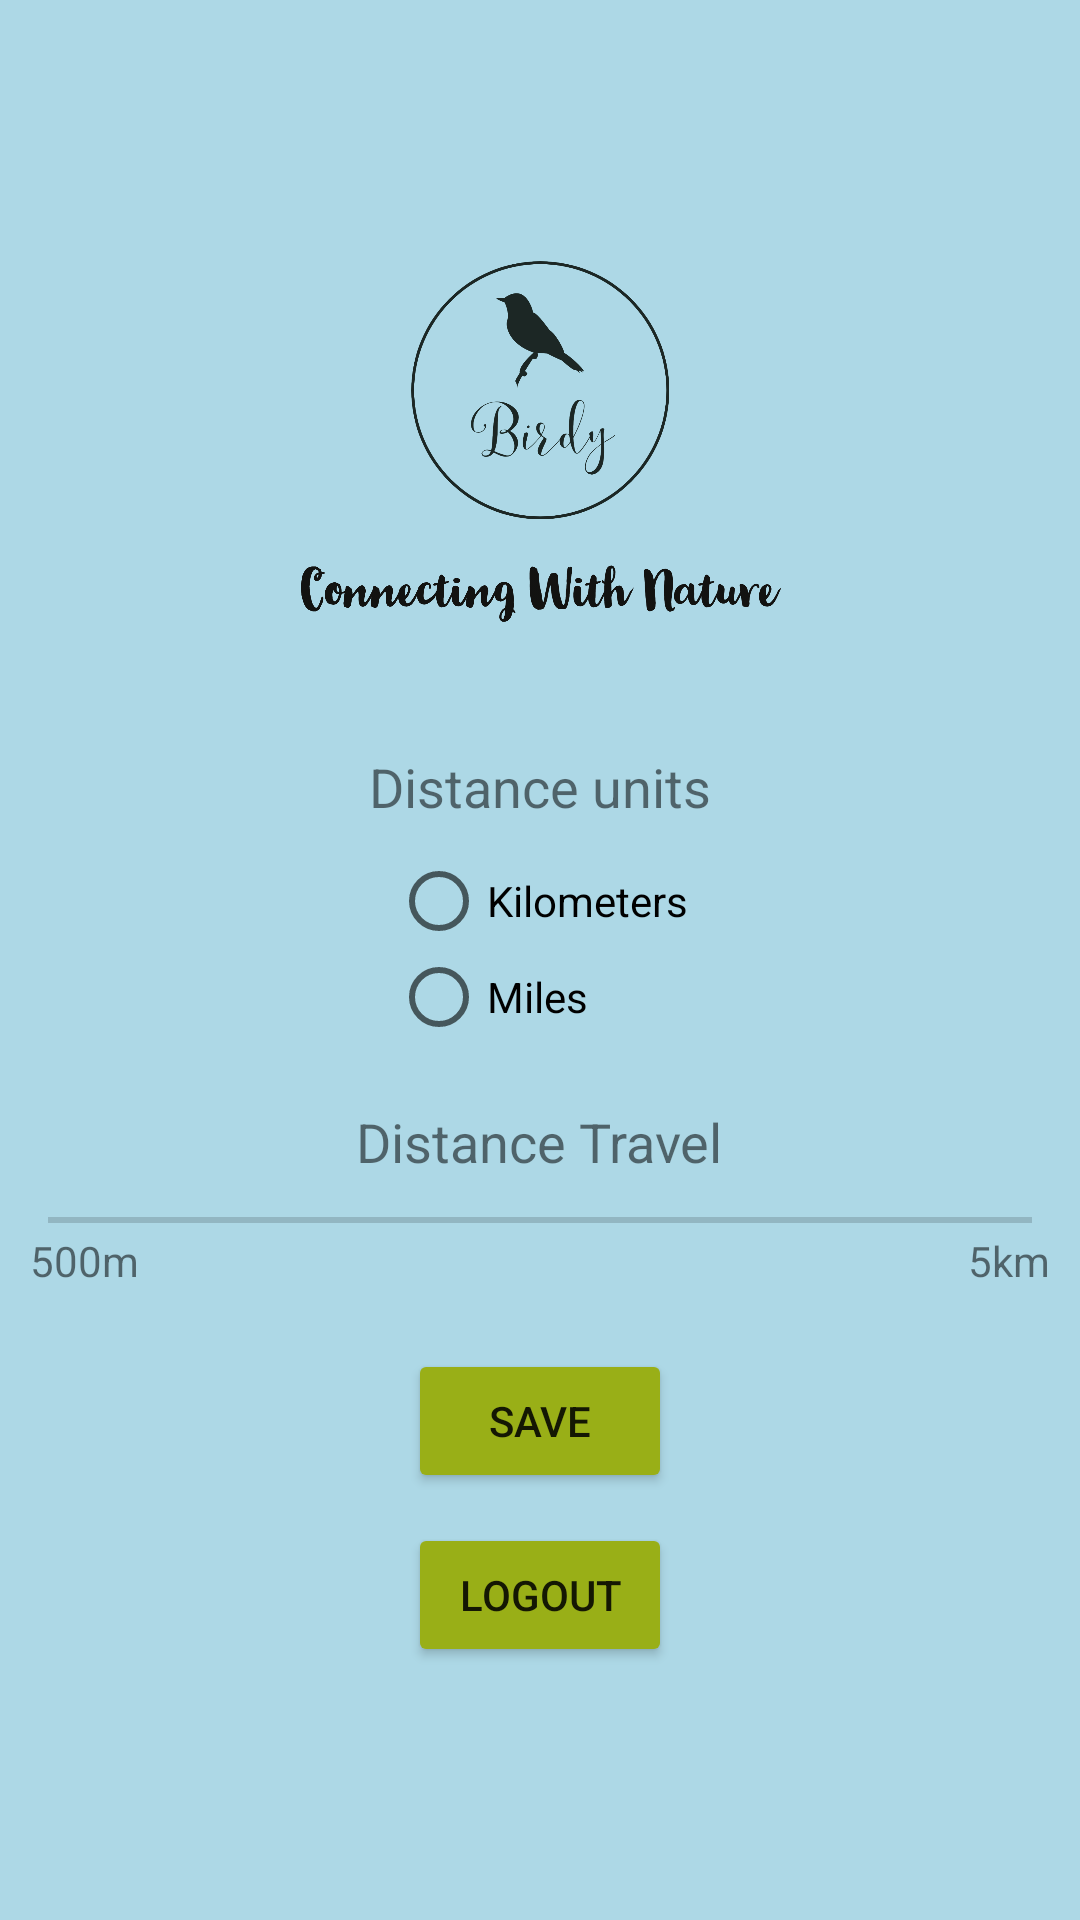

Write the Android layout XML for this screen, with the resource values it uses.
<!-- AndroidManifest.xml: application theme Theme.POE -->
<!-- res/layout/setting.xml -->
<RelativeLayout
    xmlns:android="http://schemas.android.com/apk/res/android"
    xmlns:app="http://schemas.android.com/apk/res-auto"
    xmlns:tools="http://schemas.android.com/tools"
    android:layout_width="match_parent"
    android:layout_height="match_parent"
    android:background="#ADD8E6">

    
    <ImageButton
        android:id="@+id/imageButton3"
        android:layout_width="50dp"
        android:layout_height="45dp"
        android:layout_marginTop="10dp"
        android:layout_marginStart="350dp"
        android:background="#00FFFFFF"
        android:backgroundTint="#99AF17"
        android:scaleType="fitStart"
        app:srcCompat="@drawable/house1" />

    <ImageView
        android:id="@+id/settingsImage"
        android:layout_width="200dp"
        android:layout_height="200dp"
        android:src="@drawable/bird_logo"
        android:layout_centerHorizontal="true"
        android:layout_marginTop="30dp" />

    
    <TextView
        android:id="@+id/distanceUnitsLabel"
        android:layout_width="wrap_content"
        android:layout_height="wrap_content"
        android:text="Distance units"
        android:textSize="18sp"
        android:layout_below="@+id/settingsImage"
        android:layout_centerHorizontal="true"
        android:layout_marginTop="20dp" />

    
    <RadioGroup
        android:id="@+id/distanceUnitsRadioGroup"
        android:layout_width="wrap_content"
        android:layout_height="wrap_content"
        android:layout_below="@+id/distanceUnitsLabel"
        android:layout_centerHorizontal="true"
        android:layout_marginTop="10dp">

        <RadioButton
            android:id="@+id/kilometersRadioButton"
            android:layout_width="wrap_content"
            android:layout_height="wrap_content"
            android:text="Kilometers" />

        <RadioButton
            android:id="@+id/milesRadioButton"
            android:layout_width="wrap_content"
            android:layout_height="wrap_content"
            android:text="Miles" />
    </RadioGroup>

    
    <TextView
        android:id="@+id/distanceTravelLabel"
        android:layout_width="wrap_content"
        android:layout_height="wrap_content"
        android:text="Distance Travel"
        android:textSize="18sp"
        android:layout_below="@+id/distanceUnitsRadioGroup"
        android:layout_centerHorizontal="true"
        android:layout_marginTop="20dp" />

    
    <SeekBar
        android:id="@+id/distanceTravelSlider"
        android:layout_width="match_parent"
        android:layout_height="wrap_content"
        android:layout_below="@+id/distanceTravelLabel"
        android:layout_marginTop="10dp"
        android:max="4500"
        android:thumb="@drawable/ic_launcher_foreground" />

    
    <TextView
        android:id="@+id/sliderLeftLabel"
        android:layout_width="wrap_content"
        android:layout_height="wrap_content"
        android:text="500m"
        android:layout_below="@+id/distanceTravelSlider"
        android:layout_alignParentStart="true"
        android:layout_marginStart="10dp" />

    <TextView
        android:id="@+id/sliderRightLabel"
        android:layout_width="wrap_content"
        android:layout_height="wrap_content"
        android:text="5km"
        android:layout_below="@+id/distanceTravelSlider"
        android:layout_alignParentEnd="true"
        android:layout_marginEnd="10dp" />

    
    <Button
        android:backgroundTint="#99AF17"
        android:id="@+id/saveButton"
        android:layout_width="wrap_content"
        android:layout_height="wrap_content"
        android:text="Save"
        android:layout_below="@+id/sliderRightLabel"
        android:layout_centerHorizontal="true"
        android:layout_marginTop="20dp" />

    <Button
        android:backgroundTint="#99AF17"
        android:id="@+id/logoutButton"
        android:layout_width="wrap_content"
        android:layout_height="wrap_content"
        android:text="Logout"
        android:layout_below="@+id/saveButton"
        android:layout_centerHorizontal="true"
        android:layout_marginTop="10dp" />
</RelativeLayout>
<!-- resources referenced by this layout -->
<resources>
  <!-- drawable bird_logo: png bitmap (drawable, 438027 bytes) -->
  <style name="Theme.POE" parent="Theme.AppCompat.Light.DarkActionBar">
          
      </style>
</resources>
